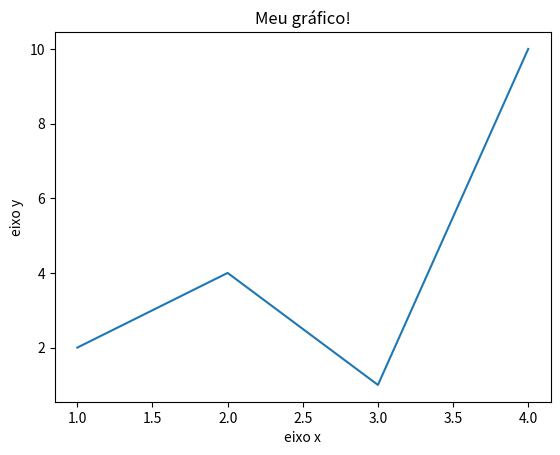

This chart was generated by the following Python code:
import matplotlib.pyplot as plt  
    

x = [1,2,3,4]  
y = [2,4,1,10]  
    
plt.plot(x, y)  
    
plt.xlabel('eixo x')  
plt.ylabel('eixo y')  
    
plt.title('Meu gráfico!')  
    
plt